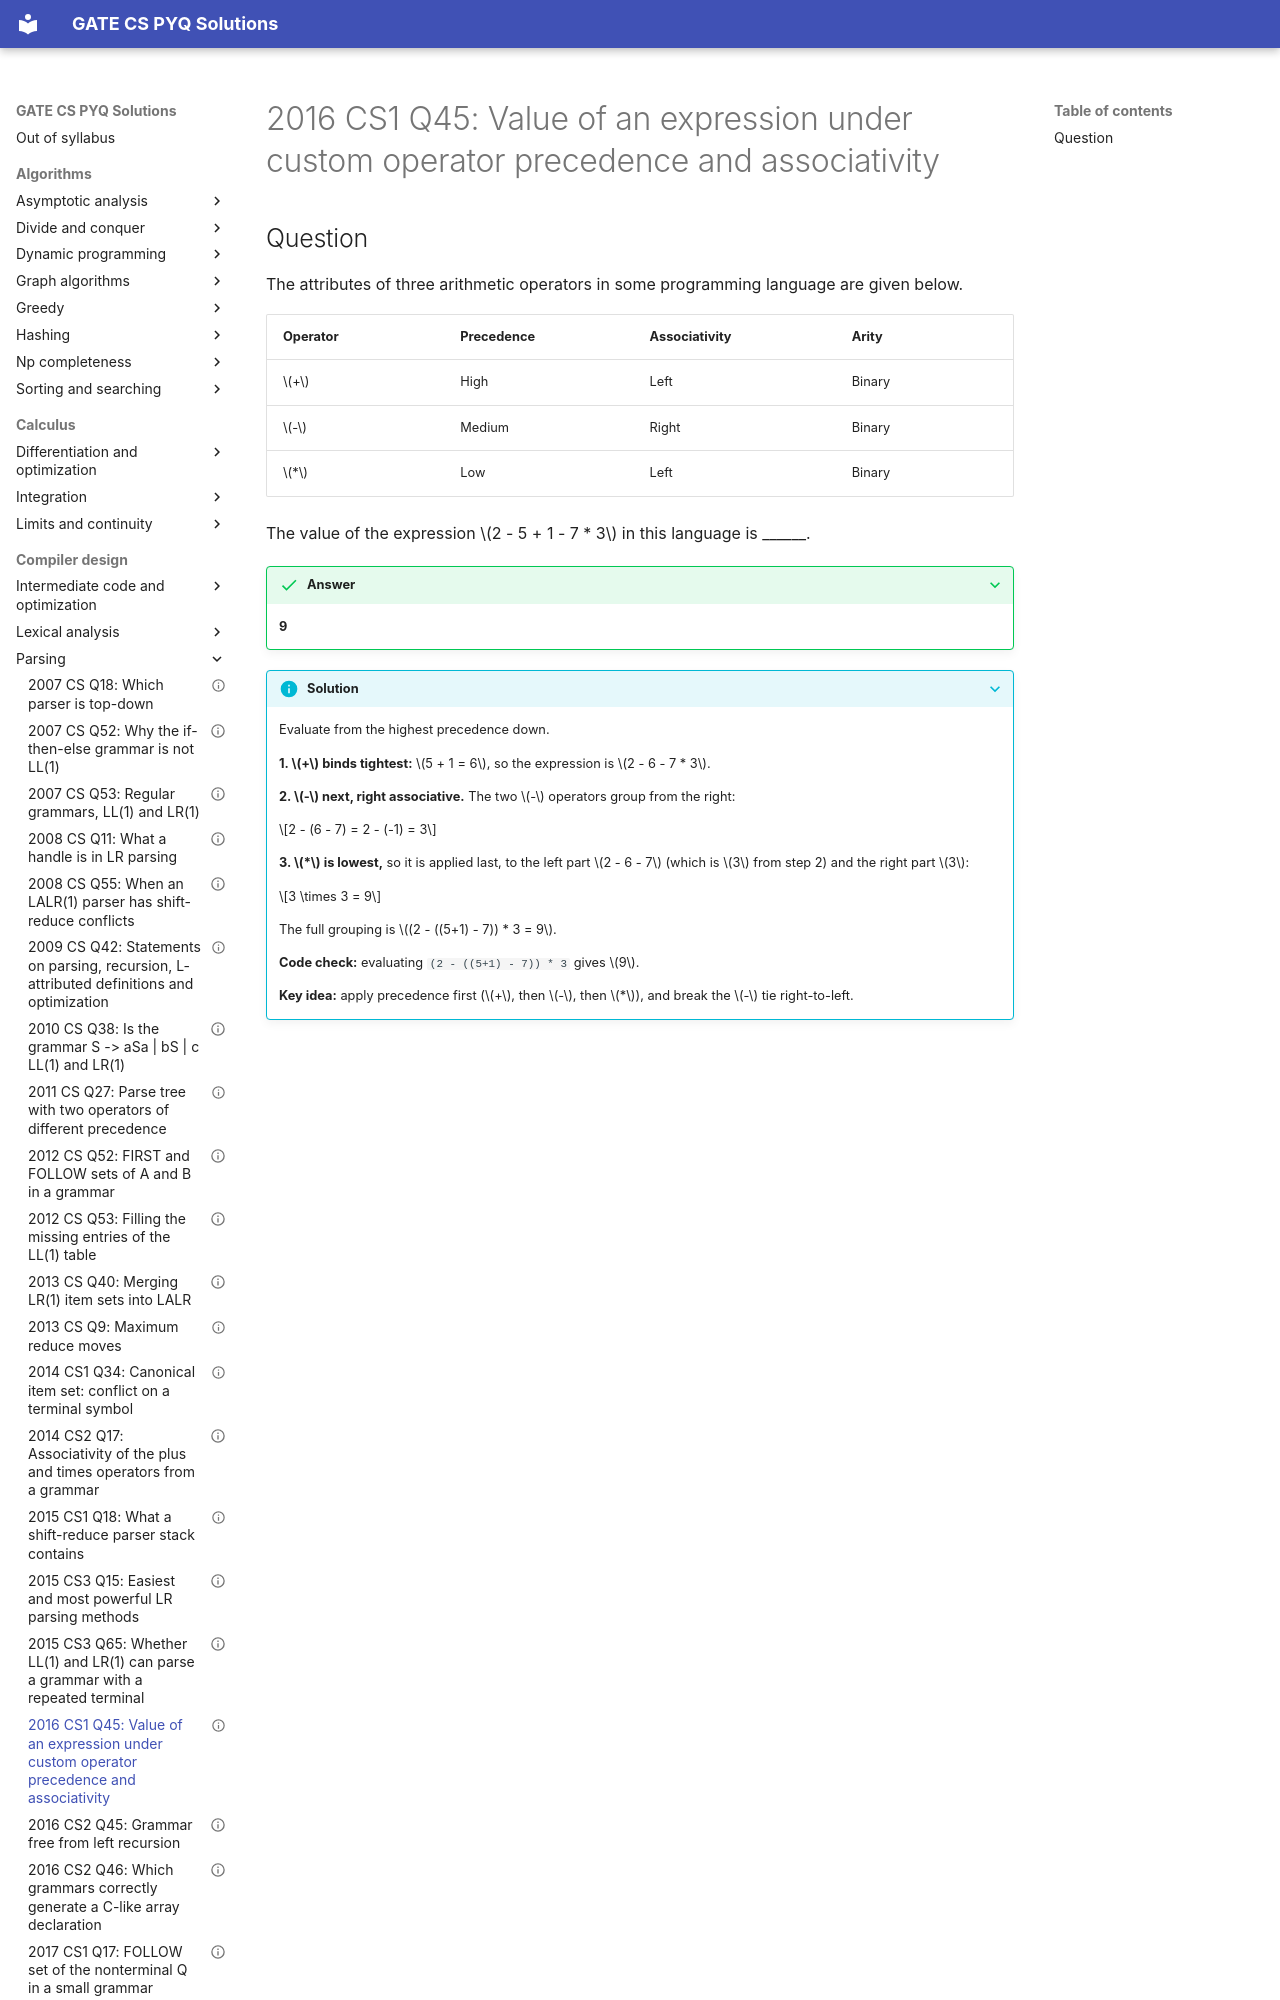

repository: saheenusman/GATE-PYQs · page: compiler-design/parsing/2016-set1-q45/index.html · generator: mkdocs

---
title: "2016 CS1 Q45: Value of an expression under custom operator precedence and associativity"
year: 2016
set: 1
paper: CS1
q_no: 45
subject: compiler-design
topic: parsing
also: []
marks: 2
type: NAT
official_answer: "9 to 9"
status: verified
---

# 2016 CS1 Q45: Value of an expression under custom operator precedence and associativity
